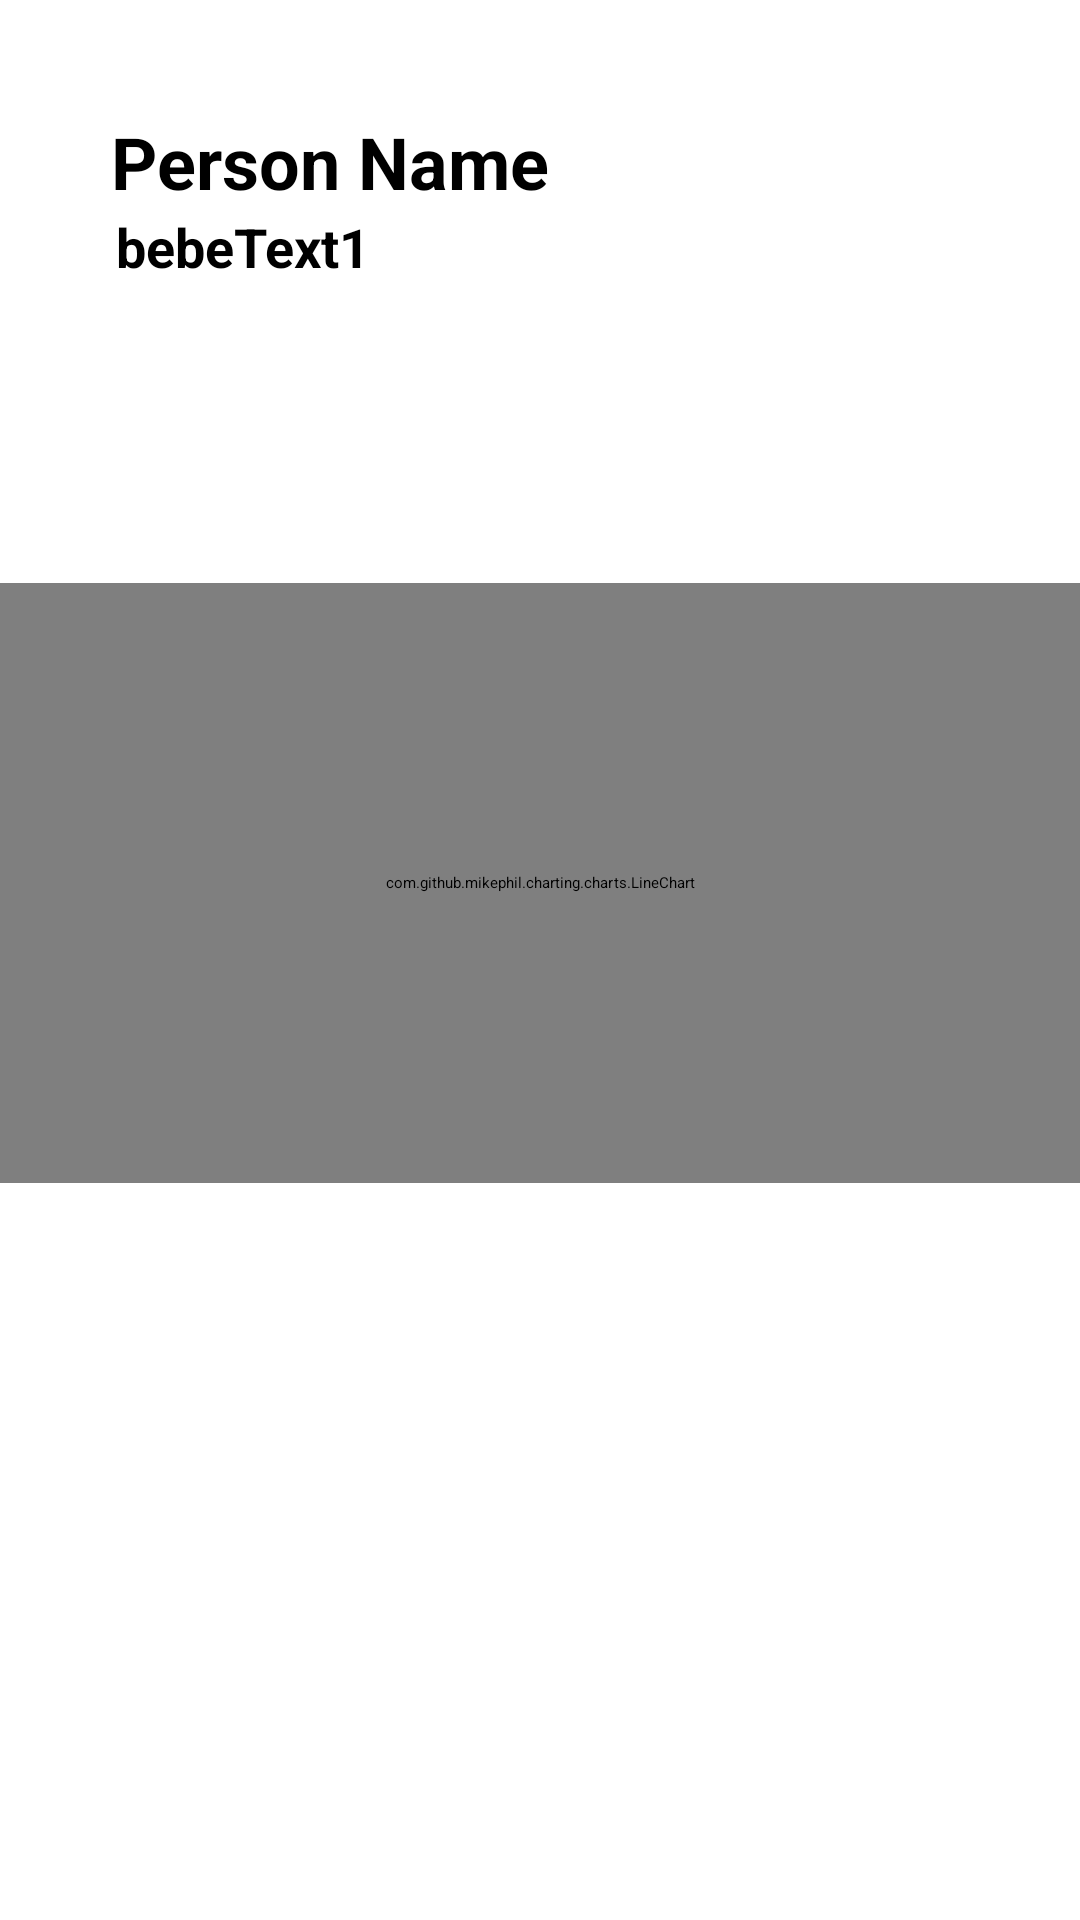

Reconstruct the res/layout file that produces this screen, plus the resources it refers to.
<!-- AndroidManifest.xml: application theme Theme.Nigel -->
<!-- res/layout/activity_detail.xml -->
<?xml version="1.0" encoding="utf-8"?>
<androidx.constraintlayout.widget.ConstraintLayout xmlns:android="http://schemas.android.com/apk/res/android"
    xmlns:tools="http://schemas.android.com/tools"
    android:layout_width="match_parent"
    android:layout_height="match_parent"
    xmlns:app="http://schemas.android.com/apk/res-auto">

    <TextView
        android:id="@+id/nameTextView"
        android:layout_width="wrap_content"
        android:layout_height="wrap_content"
        android:text="Person Name"
        android:textSize="24sp"
        android:textStyle="bold"
        app:layout_constraintBottom_toBottomOf="parent"
        app:layout_constraintEnd_toEndOf="parent"
        app:layout_constraintHorizontal_bias="0.173"
        app:layout_constraintStart_toStartOf="parent"
        app:layout_constraintTop_toTopOf="parent"
        app:layout_constraintVertical_bias="0.062" />

    <TextView
        android:id="@+id/bebeTextView1"
        android:layout_width="wrap_content"
        android:layout_height="wrap_content"
        android:text="bebeText1"
        android:textSize="18sp"
        android:textStyle="bold"
        app:layout_constraintBottom_toBottomOf="parent"
        app:layout_constraintEnd_toEndOf="parent"
        app:layout_constraintHorizontal_bias="0.14"
        app:layout_constraintStart_toStartOf="parent"
        app:layout_constraintTop_toBottomOf="@+id/nameTextView"
        app:layout_constraintVertical_bias="0.0" />

    <com.github.mikephil.charting.charts.LineChart
        android:id="@+id/personChart"
        android:layout_width="match_parent"
        android:layout_height="200dp"
        android:layout_marginTop="100dp"
        app:layout_constraintTop_toBottomOf="@+id/bebeTextView1"
        tools:layout_editor_absoluteX="0dp" />

</androidx.constraintlayout.widget.ConstraintLayout>
<!-- resources referenced by this layout -->
<resources>
  <style name="Theme.Nigel" parent="Theme.MaterialComponents.DayNight.DarkActionBar">
          
          <item name="colorPrimary">@color/purple_200</item>
          <item name="colorPrimaryVariant">@color/purple_700</item>
          <item name="colorOnPrimary">@color/black</item>
          
          <item name="colorSecondary">@color/teal_200</item>
          <item name="colorSecondaryVariant">@color/teal_200</item>
          <item name="colorOnSecondary">@color/black</item>
          
          <item name="android:statusBarColor">?attr/colorPrimaryVariant</item>
          
      </style>
  <color name="purple_200">#FFBB86FC</color>
  <color name="purple_700">#FF3700B3</color>
  <color name="black">#FF000000</color>
  <color name="teal_200">#FF03DAC5</color>
</resources>
